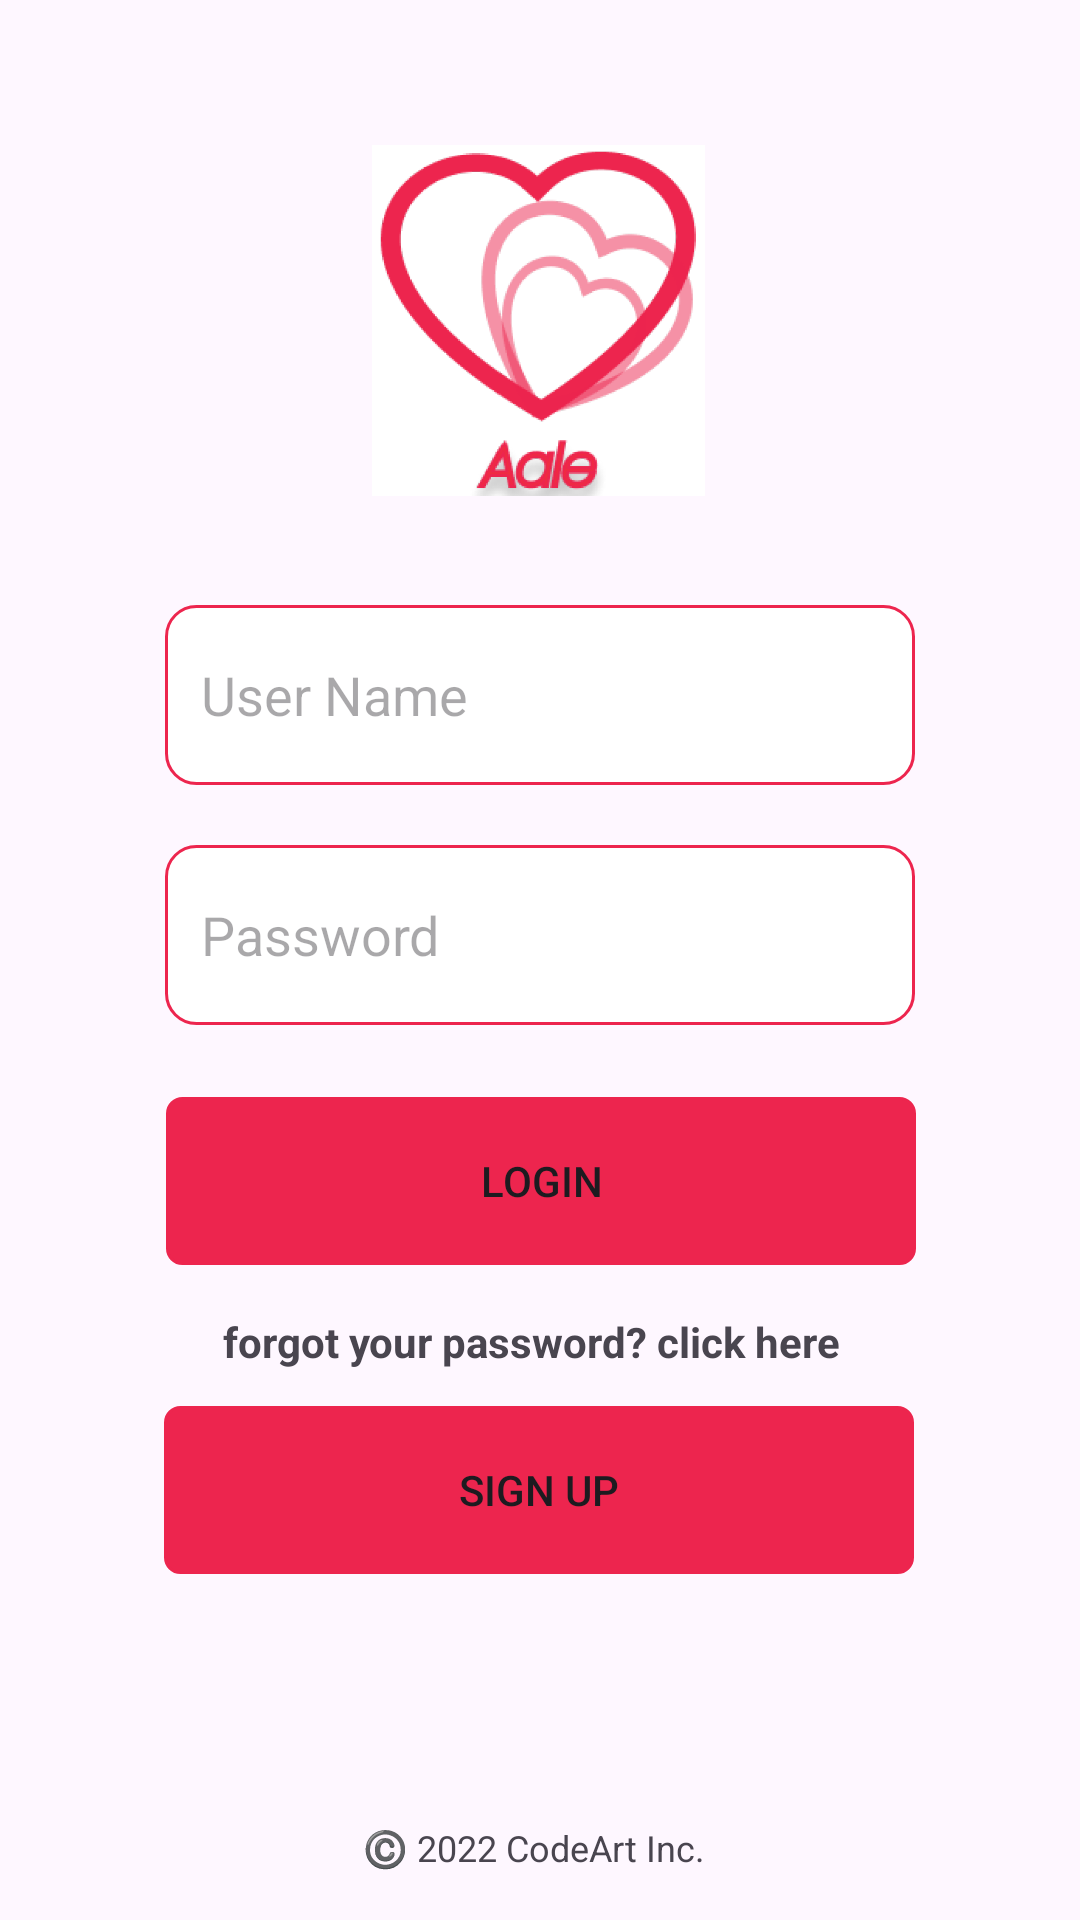

Layout XML and referenced resources for this Android screen:
<!-- AndroidManifest.xml: application theme Theme.Material3.Light.NoActionBar -->
<!-- res/layout/activity_login.xml -->
<?xml version="1.0" encoding="utf-8"?>
<androidx.constraintlayout.widget.ConstraintLayout xmlns:android="http://schemas.android.com/apk/res/android"
    xmlns:app="http://schemas.android.com/apk/res-auto"
    xmlns:tools="http://schemas.android.com/tools"
    android:layout_width="match_parent"
    android:layout_height="match_parent"
    tools:context=".LoginActivity"
    tools:layout_editor_absoluteX="0dp"
    tools:layout_editor_absoluteY="143dp">



    <TextView
        android:id="@+id/app_copyright"
        android:layout_width="wrap_content"
        android:layout_height="wrap_content"
        android:layout_marginTop="16dp"
        android:layout_marginBottom="16dp"
        android:text="©️ 2022 CodeArt Inc. "
        android:textSize="12sp"
        app:layout_constraintBottom_toBottomOf="parent"
        app:layout_constraintEnd_toEndOf="parent"
        app:layout_constraintHorizontal_bias="0.498"
        app:layout_constraintStart_toStartOf="parent"
        app:layout_constraintTop_toBottomOf="@+id/button2"
        app:layout_constraintVertical_bias="1.0" />

    <TextView
        android:id="@+id/textView"
        android:layout_width="wrap_content"
        android:layout_height="wrap_content"
        android:layout_marginTop="16dp"
        android:fontFamily="sans-serif"
        android:text="@string/forgot_pass"
        android:textStyle="bold"
        app:layout_constraintEnd_toEndOf="parent"
        app:layout_constraintHorizontal_bias="0.482"
        app:layout_constraintStart_toStartOf="parent"
        app:layout_constraintTop_toBottomOf="@+id/button" />


    <Button
        android:id="@+id/button"
        android:layout_width="250dp"
        android:layout_height="56dp"
        android:layout_marginTop="24dp"

        android:text="@string/btn_login"
        android:background="@drawable/button_styles"
        app:backgroundTint="@color/app_theme"
        app:layout_constraintEnd_toEndOf="parent"
        app:layout_constraintHorizontal_bias="0.503"
        app:layout_constraintStart_toStartOf="parent"
        app:layout_constraintTop_toBottomOf="@+id/passwor_txt" />

    <ImageView
        android:id="@+id/imageView"
        android:layout_width="111dp"
        android:layout_height="141.75dp"
        android:layout_marginTop="36dp"
        app:layout_constraintEnd_toEndOf="parent"
        app:layout_constraintHorizontal_bias="0.498"
        app:layout_constraintStart_toStartOf="parent"
        app:layout_constraintTop_toTopOf="parent"
        app:srcCompat="@drawable/icon"
        android:contentDescription="TODO" />

    <Button
        android:id="@+id/button2"
        android:layout_width="250dp"
        android:layout_height="56dp"
        android:layout_marginTop="12dp"
        android:text="@string/btn_signup"
        android:background="@drawable/button_styles"
        app:backgroundTint="@color/app_theme"
        app:layout_constraintEnd_toEndOf="parent"
        app:layout_constraintHorizontal_bias="0.496"
        app:layout_constraintStart_toStartOf="parent"
        app:layout_constraintTop_toBottomOf="@+id/textView" />

    <EditText
        android:id="@+id/user_name_txt"
        android:layout_width="250dp"
        android:layout_height="60dp"
        android:layout_marginTop="24dp"
        android:background="@drawable/custom_inputs"
        android:ems="10"
        android:hint="@string/user_name_txt"
        android:paddingStart="12dp"
        android:inputType="textPersonName"
        app:layout_constraintEnd_toEndOf="parent"
        app:layout_constraintHorizontal_bias="0.5"
        app:layout_constraintStart_toStartOf="parent"
        app:layout_constraintTop_toBottomOf="@+id/imageView" />

    <EditText
        android:id="@+id/passwor_txt"
        android:layout_width="250dp"
        android:layout_height="60dp"
        android:layout_marginTop="20dp"
        android:background="@drawable/custom_inputs"
        android:ems="10"
        android:hint="@string/password_txt"
        android:paddingStart="12dp"
        android:inputType="textPassword"
        app:layout_constraintEnd_toEndOf="parent"
        app:layout_constraintHorizontal_bias="0.5"
        app:layout_constraintStart_toStartOf="parent"
        app:layout_constraintTop_toBottomOf="@+id/user_name_txt" />

</androidx.constraintlayout.widget.ConstraintLayout>
<!-- resources referenced by this layout -->
<resources>
  <color name="app_theme">#ED254E</color>
  <!-- drawable button_styles (drawable) -->
  <?xml version="1.0" encoding="utf-8"?>
  <selector xmlns:android="http://schemas.android.com/apk/res/android">
      <item android:state_enabled="true">
      <shape xmlns:android="http://schemas.android.com/apk/res/android"
          android:shape="rectangle">
  
          <corners android:radius="5dp" />
          <stroke android:width="1dp" android:color="@color/app_theme" />
      </shape>
      </item>
  </selector>
  <!-- drawable custom_inputs (drawable) -->
  <?xml version="1.0" encoding="utf-8"?>
  <selector xmlns:android="http://schemas.android.com/apk/res/android">
     <item android:state_enabled="true" android:state_focused="true">
         <shape android:shape="rectangle">
             <solid  android:color="@android:color/white"/>
             <corners android:radius="10dp"/>
              <stroke android:color="@color/app_theme" android:width="1dp" />
  
         </shape>
      </item>
      <item android:state_enabled="true" >
          <shape android:shape="rectangle">
              <solid  android:color="@android:color/white"/>
              <corners android:radius="10dp"/>
              <stroke android:color="@color/app_theme" android:width="1dp" />
  
          </shape>
      </item>
  </selector>
  <!-- drawable icon: png bitmap (drawable, 67367 bytes) -->
  <string name="btn_login">Login</string>
  <string name="btn_signup">Sign Up</string>
  <string name="forgot_pass">forgot your password? click here</string>
  <string name="password_txt">Password</string>
  <string name="user_name_txt">User Name</string>
</resources>
